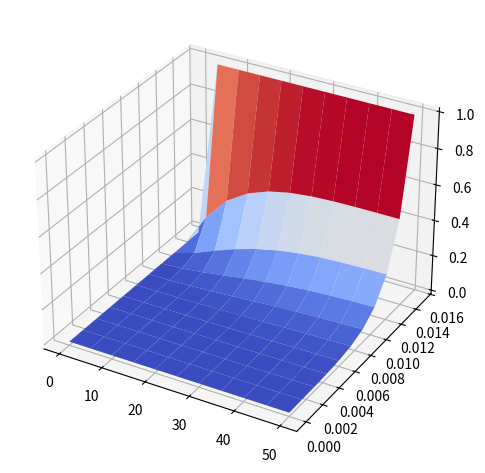

This chart was generated by the following Python code:
import numpy as np
import matplotlib.pyplot as plt

N_radius = 10
N_time = 10
time = 50 #sec
radius = 0.015 #meters
D = 10**-7 #m^2/sec

conc_left = 0
conc_right = 1


dt = time/N_time
t = np.linspace(0,time,N_time+1)

dr = radius/N_radius
r = np.linspace(0,radius,N_radius+1)

a = np.array([0])
b = np.array([0])
c = -D*dt/dr**2
alp = np.array([0])

for i in range (len(r)-1):
    a_1 = (-2*dt*D/(r[i+1]*dr))-(dt*D/dr**2)
    a = np.append(a,a_1)
    b_1 = (1+2*dt*D/(r[i+1]*dr))+2*(dt*D/dr**2)
    b = np.append(b,b_1)
    alp = np.append(alp, -a_1/(b_1 + c*alp[i-1]))



for n in range (0,len(t)):
    if n == 0:
        u = np.array([np.linspace(0, 0, len(r))])
        betta = np.array([np.linspace(0, 0, len(r))])
        continue

    buffer = np.empty(len(r))
    for i in range (0,len(r)):
        buffer = np.append(buffer, (u[n-1][i] + buffer[i-1]*c)/(b[i]+c*alp[i-1]))

    buffer[0] = 0
    betta = np.append(betta,np.array([buffer]))


    buffer = np.empty(len(r))
    for i in range (1,len(r)):
        if i == 1:
            buffer[-i] = conc_right
        else:
            buffer[-i] = buffer[-i+1]*alp[-i]+betta[-i]

    buffer[0] = 0
    u = np.append(u, np.array([buffer]),axis = 0)
y,x = np.meshgrid(r,t)
fig = plt.figure(layout='tight')
ax = fig.add_subplot(111, projection='3d')
ax.plot_surface(x, y, u,cmap = 'coolwarm')
plt.show()

